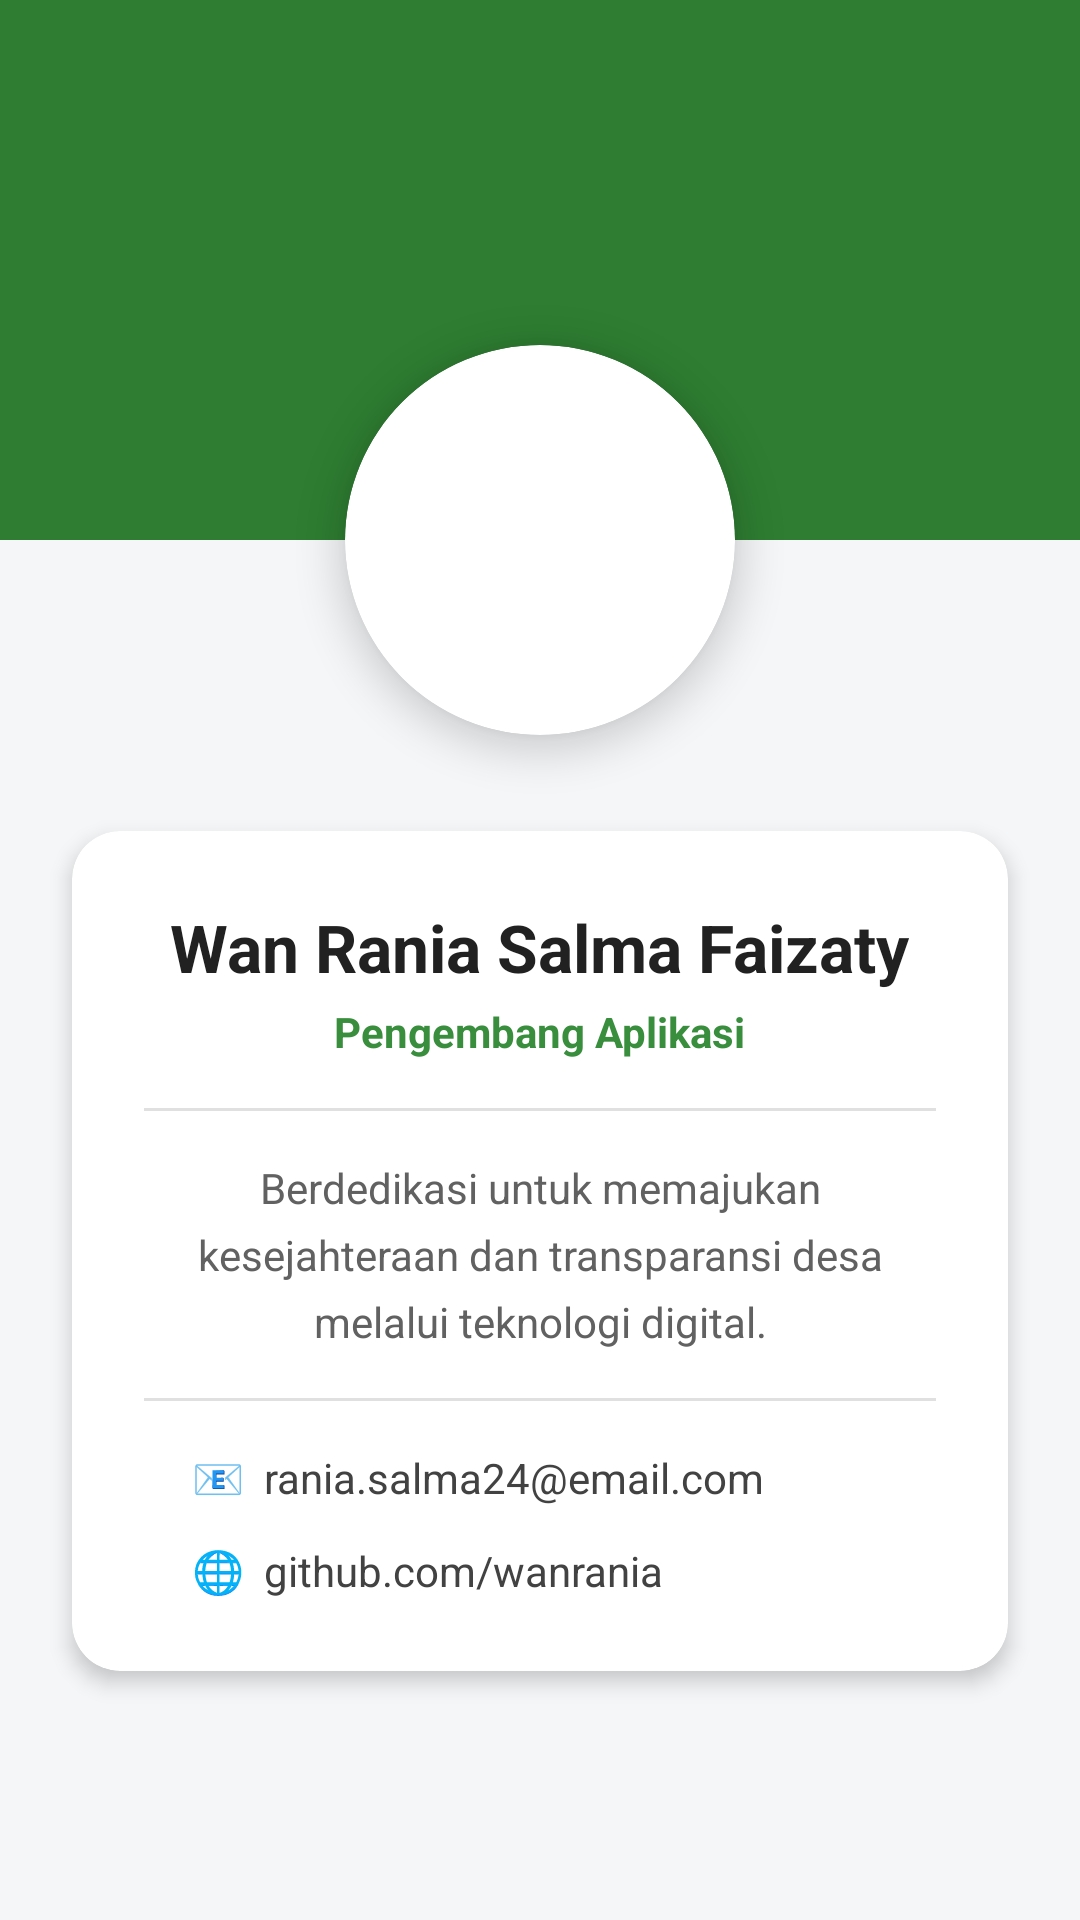

Write the Android layout XML for this screen, with the resource values it uses.
<!-- AndroidManifest.xml: application theme Theme.Ranialngshot -->
<!-- res/layout/fragment_profile.xml -->
<?xml version="1.0" encoding="utf-8"?>
<androidx.constraintlayout.widget.ConstraintLayout xmlns:android="http://schemas.android.com/apk/res/android"
    xmlns:app="http://schemas.android.com/apk/res-auto"
    xmlns:tools="http://schemas.android.com/tools"
    android:layout_width="match_parent"
    android:layout_height="match_parent"
    android:background="#F4F6F8"
    tools:context=".profile.ProfileFragment">

    <View
        android:id="@+id/headerBackground"
        android:layout_width="match_parent"
        android:layout_height="180dp"
        android:background="#2E7D32"
        app:layout_constraintEnd_toEndOf="parent"
        app:layout_constraintStart_toStartOf="parent"
        app:layout_constraintTop_toTopOf="parent" />

    <androidx.cardview.widget.CardView
        android:id="@+id/cvProfileImage"
        android:layout_width="130dp"
        android:layout_height="130dp"
        android:layout_marginTop="115dp"
        app:cardCornerRadius="65dp"
        app:cardElevation="8dp"
        app:layout_constraintEnd_toEndOf="parent"
        app:layout_constraintStart_toStartOf="parent"
        app:layout_constraintTop_toTopOf="parent">

        <ImageView
            android:layout_width="match_parent"
            android:layout_height="match_parent"
            android:scaleType="centerCrop"
            android:src="@drawable/profile" />
    </androidx.cardview.widget.CardView>

    <androidx.cardview.widget.CardView
        android:layout_width="match_parent"
        android:layout_height="wrap_content"
        android:layout_marginHorizontal="24dp"
        android:layout_marginTop="32dp"
        app:cardCornerRadius="16dp"
        app:cardElevation="4dp"
        app:layout_constraintEnd_toEndOf="parent"
        app:layout_constraintStart_toStartOf="parent"
        app:layout_constraintTop_toBottomOf="@+id/cvProfileImage">

        <LinearLayout
            android:layout_width="match_parent"
            android:layout_height="wrap_content"
            android:gravity="center_horizontal"
            android:orientation="vertical"
            android:padding="24dp">

            <TextView
                android:layout_width="wrap_content"
                android:layout_height="wrap_content"
                android:text="Wan Rania Salma Faizaty"
                android:textColor="#212121"
                android:textSize="22sp"
                android:textStyle="bold" />

            <TextView
                android:layout_width="wrap_content"
                android:layout_height="wrap_content"
                android:layout_marginTop="4dp"
                android:text="Pengembang Aplikasi"
                android:textColor="#388E3C"
                android:textSize="14sp"
                android:textStyle="bold" />

            <View
                android:layout_width="match_parent"
                android:layout_height="1dp"
                android:layout_marginVertical="16dp"
                android:background="#E0E0E0" />

            <TextView
                android:layout_width="match_parent"
                android:layout_height="wrap_content"
                android:lineSpacingExtra="6dp"
                android:text="Berdedikasi untuk memajukan kesejahteraan dan transparansi desa melalui teknologi digital."
                android:textAlignment="center"
                android:textColor="#616161"
                android:textSize="14sp" />

            <View
                android:layout_width="match_parent"
                android:layout_height="1dp"
                android:layout_marginVertical="16dp"
                android:background="#E0E0E0" />

            <LinearLayout
                android:layout_width="match_parent"
                android:layout_height="wrap_content"
                android:orientation="vertical"
                android:paddingHorizontal="16dp">

                <TextView
                    android:layout_width="wrap_content"
                    android:layout_height="wrap_content"
                    android:layout_marginBottom="12dp"
                    android:text="📧  rania.salma24@email.com"
                    android:textColor="#424242"
                    android:textSize="14sp" />

                <TextView
                    android:layout_width="wrap_content"
                    android:layout_height="wrap_content"
                    android:text="🌐  github.com/wanrania"
                    android:textColor="#424242"
                    android:textSize="14sp" />
            </LinearLayout>

        </LinearLayout>
    </androidx.cardview.widget.CardView>

</androidx.constraintlayout.widget.ConstraintLayout>
<!-- resources referenced by this layout -->
<resources>
  <style name="Theme.Ranialngshot" parent="Base.Theme.Ranialngshot" />
  <style name="Base.Theme.Ranialngshot" parent="Theme.Material3.DayNight.NoActionBar">
          
          
      </style>
</resources>
